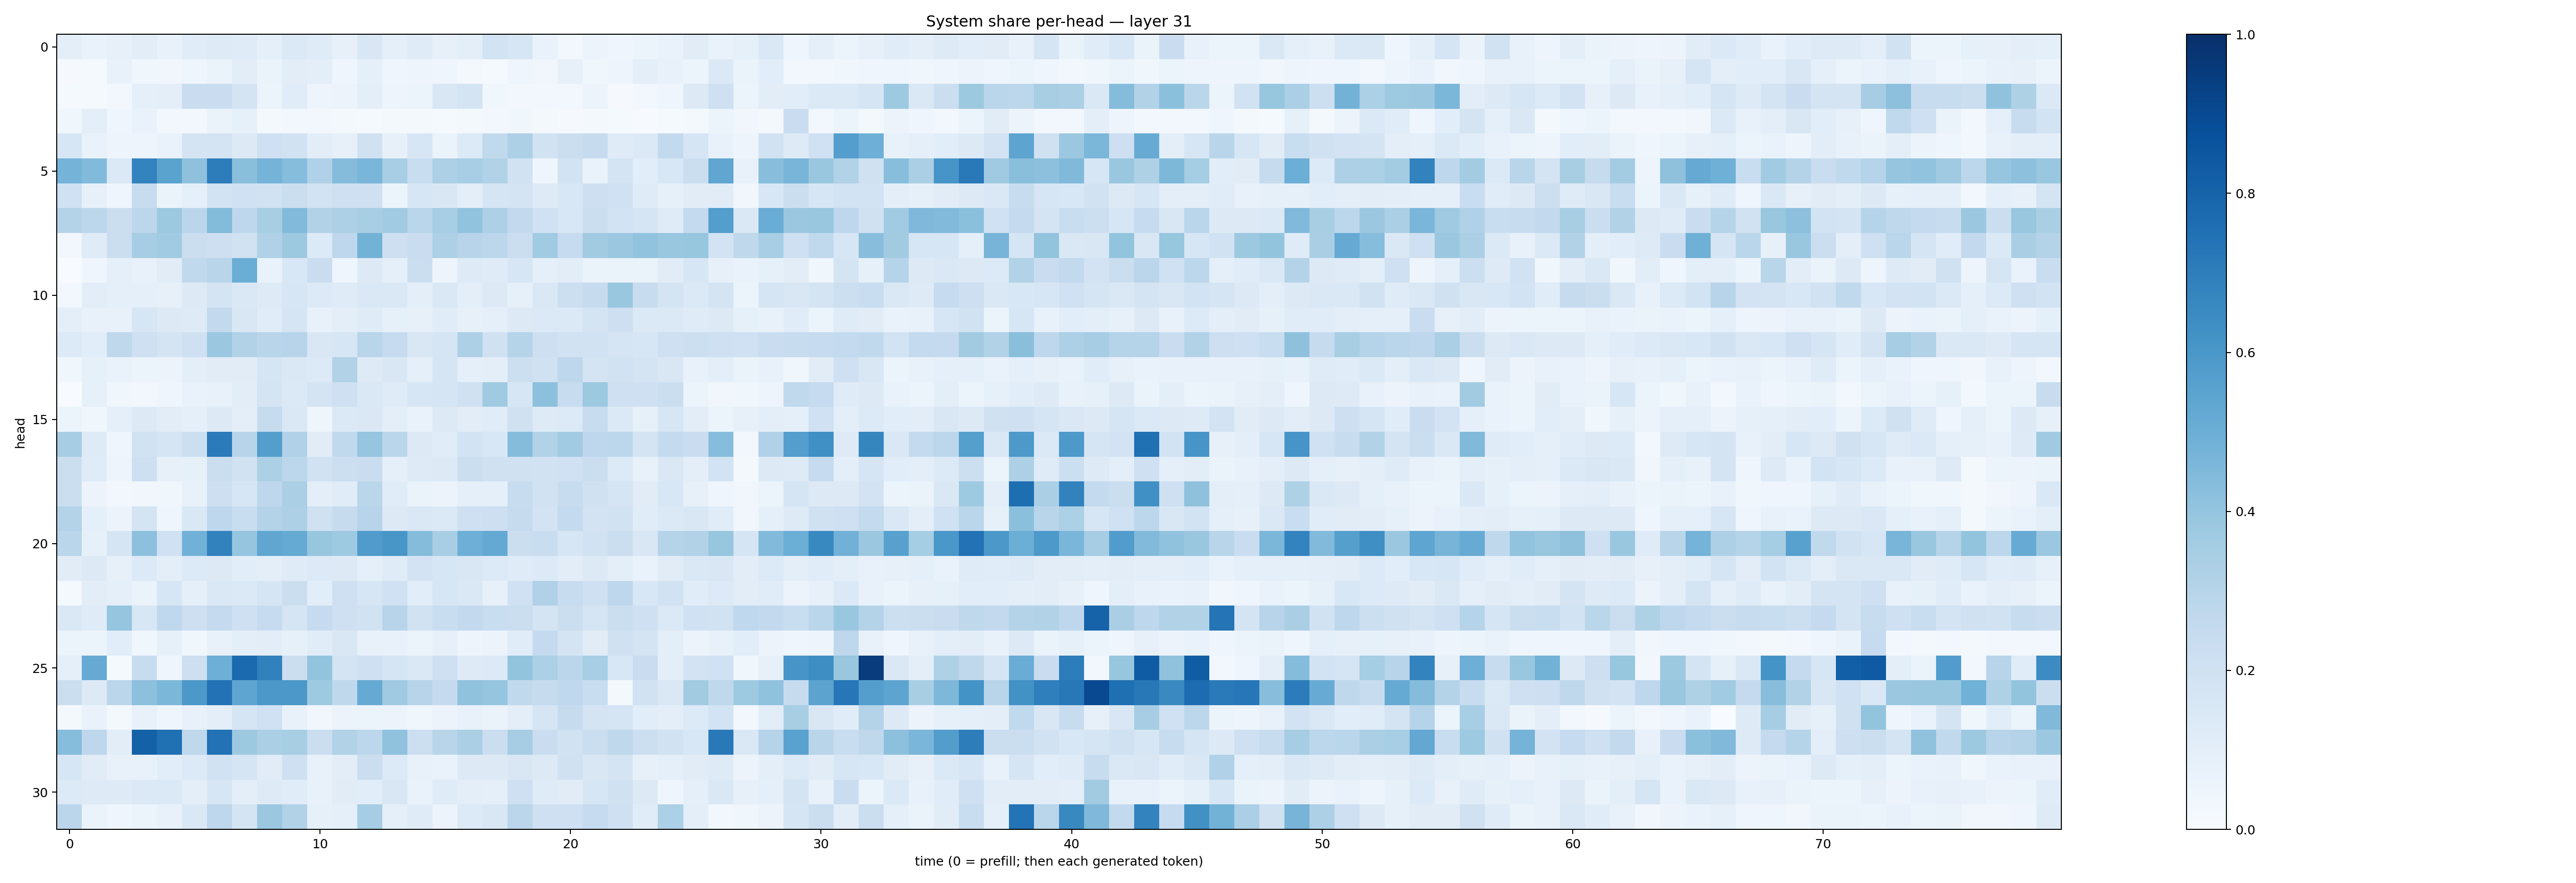

The table this chart was drawn from, first rows:
0.09430758, 0.06808871, 0.08020996, 0.10449114, 0.070438065, 0.11445117, 0.12125924, 0.119505785, 0.09091664, 0.1377115, 0.11879562, 0.081906654, 0.15002099, 0.090333685, 0.11938227, 0.07872727, 0.09866137, 0.18668564, 0.15870732, 0.067296885, 0.030155253, 0.055733252, 0.043859947, 0.05249227
0.009456, 0.01521, 0.0763, 0.03816, 0.03314, 0.04082, 0.06498, 0.1017, 0.0645, 0.1041, 0.09615, 0.04526, 0.08624, 0.04418, 0.05056, 0.04124, 0.02163, 0.0153, 0.04552, 0.03297, 0.07955, 0.03695, 0.05057, 0.09511
0.01451, 0.01337, 0.02714, 0.09031, 0.09394, 0.2302, 0.2302, 0.1756, 0.0618, 0.117, 0.04848, 0.05818, 0.09615, 0.04781, 0.0613, 0.1497, 0.1736, 0.03673, 0.02433, 0.02705, 0.02658, 0.05582, 0.009825, 0.02928
0.03763, 0.1011, 0.04565, 0.06949, 0.0282, 0.02354, 0.06367, 0.08285, 0.02303, 0.02548, 0.02366, 0.01605, 0.01231, 0.02259, 0.01606, 0.01368, 0.01732, 0.02557, 0.03686, 0.01906, 0.009358, 0.0173, 0.01429, 0.00564
0.1626, 0.06759, 0.04811, 0.04856, 0.06971, 0.1789, 0.1768, 0.1312, 0.2046, 0.1906, 0.1034, 0.08044, 0.1972, 0.08118, 0.1635, 0.06474, 0.1357, 0.2633, 0.3259, 0.1924, 0.2241, 0.2458, 0.1202, 0.1405
0.4731, 0.4431, 0.139, 0.6778, 0.5499, 0.4107, 0.7018, 0.4248, 0.4759, 0.4304, 0.3165, 0.4337, 0.461, 0.3453, 0.2331, 0.3247, 0.3455, 0.3126, 0.1934, 0.0425, 0.1862, 0.06878, 0.1775, 0.106
0.2002, 0.08092, 0.04582, 0.2382, 0.06384, 0.08814, 0.1856, 0.2008, 0.1951, 0.22, 0.1869, 0.2079, 0.2036, 0.06125, 0.1572, 0.1512, 0.1011, 0.1718, 0.1791, 0.1224, 0.1524, 0.2119, 0.2007, 0.1205
0.3055, 0.281, 0.2234, 0.2802, 0.3781, 0.2821, 0.4377, 0.2762, 0.3427, 0.4427, 0.3092, 0.3275, 0.3421, 0.3637, 0.2853, 0.3444, 0.4028, 0.3262, 0.2599, 0.2029, 0.1556, 0.2229, 0.1837, 0.1684
0.02685, 0.1199, 0.2213, 0.3506, 0.3669, 0.223, 0.2143, 0.1946, 0.3171, 0.3773, 0.1349, 0.2754, 0.4775, 0.2139, 0.2293, 0.3252, 0.2963, 0.2781, 0.221, 0.364, 0.2496, 0.3603, 0.3791, 0.4042
0.001077, 0.04327, 0.08999, 0.07096, 0.1097, 0.2632, 0.29, 0.5023, 0.06766, 0.1558, 0.2286, 0.04582, 0.1306, 0.09219, 0.2253, 0.0498, 0.1242, 0.1201, 0.1611, 0.09319, 0.103, 0.06543, 0.06284, 0.06413
0.02514, 0.1024, 0.092, 0.0914, 0.07847, 0.1299, 0.1787, 0.1447, 0.1222, 0.162, 0.1336, 0.1207, 0.1451, 0.1433, 0.09588, 0.143, 0.09929, 0.1266, 0.08516, 0.1452, 0.2158, 0.2433, 0.3845, 0.2374
0.0997, 0.0761, 0.07673, 0.1611, 0.1321, 0.1213, 0.2588, 0.1497, 0.1133, 0.1675, 0.07733, 0.09419, 0.1182, 0.08255, 0.07989, 0.115, 0.07951, 0.08757, 0.1251, 0.1378, 0.1386, 0.1774, 0.2134, 0.138
0.1356, 0.1079, 0.2701, 0.2083, 0.1744, 0.2062, 0.3804, 0.311, 0.2896, 0.2967, 0.1488, 0.1576, 0.2894, 0.2486, 0.1497, 0.1698, 0.3251, 0.1972, 0.3014, 0.2128, 0.1945, 0.1911, 0.1711, 0.1587
0.0389, 0.08407, 0.0673, 0.06184, 0.05824, 0.09485, 0.1094, 0.1132, 0.17, 0.1457, 0.1357, 0.3142, 0.122, 0.1485, 0.0911, 0.1663, 0.09118, 0.0971, 0.2181, 0.1961, 0.2759, 0.1752, 0.1929, 0.1747
0.0007514, 0.08357, 0.03718, 0.02792, 0.04145, 0.06964, 0.07208, 0.1046, 0.1793, 0.1386, 0.176, 0.2034, 0.1421, 0.1193, 0.1616, 0.1694, 0.1964, 0.3692, 0.161, 0.4158, 0.241, 0.3767, 0.2087, 0.2091
0.05435, 0.03638, 0.09183, 0.131, 0.1054, 0.09286, 0.1254, 0.09573, 0.2452, 0.1423, 0.04607, 0.137, 0.1451, 0.09898, 0.06895, 0.1292, 0.1051, 0.1154, 0.1991, 0.1235, 0.1335, 0.2344, 0.1392, 0.08356
0.3488, 0.1236, 0.04506, 0.1909, 0.1698, 0.2169, 0.7073, 0.2956, 0.5687, 0.3192, 0.1104, 0.2618, 0.3965, 0.2875, 0.127, 0.1133, 0.1854, 0.1538, 0.4359, 0.3105, 0.3642, 0.2753, 0.2786, 0.1731
0.2259, 0.1184, 0.04974, 0.2128, 0.08136, 0.08411, 0.2234, 0.192, 0.3316, 0.2805, 0.194, 0.2163, 0.2302, 0.08929, 0.1239, 0.1311, 0.2251, 0.1992, 0.1962, 0.1943, 0.2002, 0.2189, 0.133, 0.07348
0.2253, 0.05504, 0.03084, 0.0349, 0.0354, 0.07064, 0.2111, 0.1632, 0.2753, 0.3355, 0.09827, 0.116, 0.2883, 0.1144, 0.06547, 0.05627, 0.09177, 0.08868, 0.2373, 0.1878, 0.2399, 0.1955, 0.1671, 0.1129
0.3064, 0.08605, 0.05544, 0.1722, 0.04456, 0.1412, 0.2747, 0.2328, 0.3085, 0.3248, 0.1974, 0.2432, 0.296, 0.1311, 0.142, 0.1371, 0.2089, 0.2125, 0.2432, 0.1822, 0.2571, 0.1824, 0.1944, 0.1165
0.2865, 0.08244, 0.1667, 0.4174, 0.2024, 0.4816, 0.682, 0.3982, 0.5345, 0.5161, 0.3936, 0.3742, 0.581, 0.6041, 0.4367, 0.3471, 0.4941, 0.5227, 0.219, 0.2323, 0.162, 0.1941, 0.2209, 0.1501
0.111, 0.127, 0.07865, 0.1357, 0.09693, 0.1331, 0.128, 0.107, 0.09862, 0.1174, 0.1338, 0.1307, 0.09166, 0.1179, 0.1813, 0.1593, 0.1519, 0.1339, 0.1195, 0.1328, 0.1032, 0.1287, 0.09916, 0.06864
0.01334, 0.1024, 0.09324, 0.06509, 0.1596, 0.08946, 0.1418, 0.1378, 0.168, 0.2229, 0.1077, 0.2035, 0.1608, 0.2007, 0.1081, 0.1587, 0.1427, 0.07873, 0.2019, 0.3179, 0.2404, 0.2094, 0.2759, 0.1529
0.1456, 0.1207, 0.3969, 0.1549, 0.2663, 0.2128, 0.2514, 0.2082, 0.2474, 0.171, 0.247, 0.2095, 0.1942, 0.294, 0.1918, 0.234, 0.2585, 0.2337, 0.2201, 0.1725, 0.2199, 0.1665, 0.2238, 0.2082
0.05929, 0.05274, 0.1089, 0.03865, 0.08309, 0.03659, 0.07306, 0.09447, 0.1037, 0.08499, 0.1169, 0.1498, 0.07391, 0.07519, 0.06092, 0.07964, 0.04706, 0.05791, 0.1164, 0.2514, 0.1733, 0.112, 0.1984, 0.1789
0.09026, 0.5152, 0.01426, 0.2402, 0.04064, 0.2125, 0.4938, 0.7747, 0.6865, 0.2259, 0.4, 0.1744, 0.2061, 0.1692, 0.142, 0.2093, 0.1236, 0.1357, 0.4015, 0.3288, 0.2845, 0.3443, 0.1525, 0.2269
0.2201, 0.1286, 0.2828, 0.4177, 0.4578, 0.594, 0.7439, 0.5352, 0.5948, 0.5946, 0.3722, 0.2707, 0.5186, 0.369, 0.2944, 0.2532, 0.4086, 0.3953, 0.2631, 0.2453, 0.2685, 0.2308, 0.02298, 0.1917
0.01609, 0.06866, 0.02208, 0.07137, 0.03911, 0.07599, 0.09859, 0.1702, 0.2019, 0.0722, 0.03355, 0.05512, 0.06067, 0.05637, 0.0376, 0.05591, 0.07706, 0.06595, 0.09926, 0.1686, 0.2442, 0.1794, 0.171, 0.1091
0.4312, 0.276, 0.1053, 0.8087, 0.752, 0.2708, 0.7438, 0.3768, 0.3327, 0.3408, 0.2265, 0.3125, 0.2777, 0.4075, 0.2176, 0.2899, 0.3352, 0.2205, 0.3485, 0.228, 0.1898, 0.2235, 0.2703, 0.2162
0.1567, 0.1116, 0.07589, 0.07178, 0.1069, 0.1366, 0.1885, 0.1708, 0.11, 0.208, 0.07446, 0.1053, 0.2262, 0.1345, 0.07427, 0.06688, 0.128, 0.1305, 0.1511, 0.1265, 0.1983, 0.1486, 0.1732, 0.07989
0.1366, 0.1249, 0.1221, 0.1373, 0.1403, 0.09642, 0.1636, 0.09983, 0.1227, 0.1164, 0.07422, 0.1115, 0.1065, 0.1507, 0.06941, 0.1173, 0.0978, 0.09043, 0.2037, 0.1188, 0.112, 0.1594, 0.1973, 0.1302
0.2844, 0.06276, 0.03961, 0.06023, 0.07663, 0.1473, 0.276, 0.1736, 0.3796, 0.3099, 0.08591, 0.09333, 0.3486, 0.09363, 0.1179, 0.05563, 0.1345, 0.1492, 0.284, 0.2076, 0.2084, 0.2471, 0.206, 0.1168
